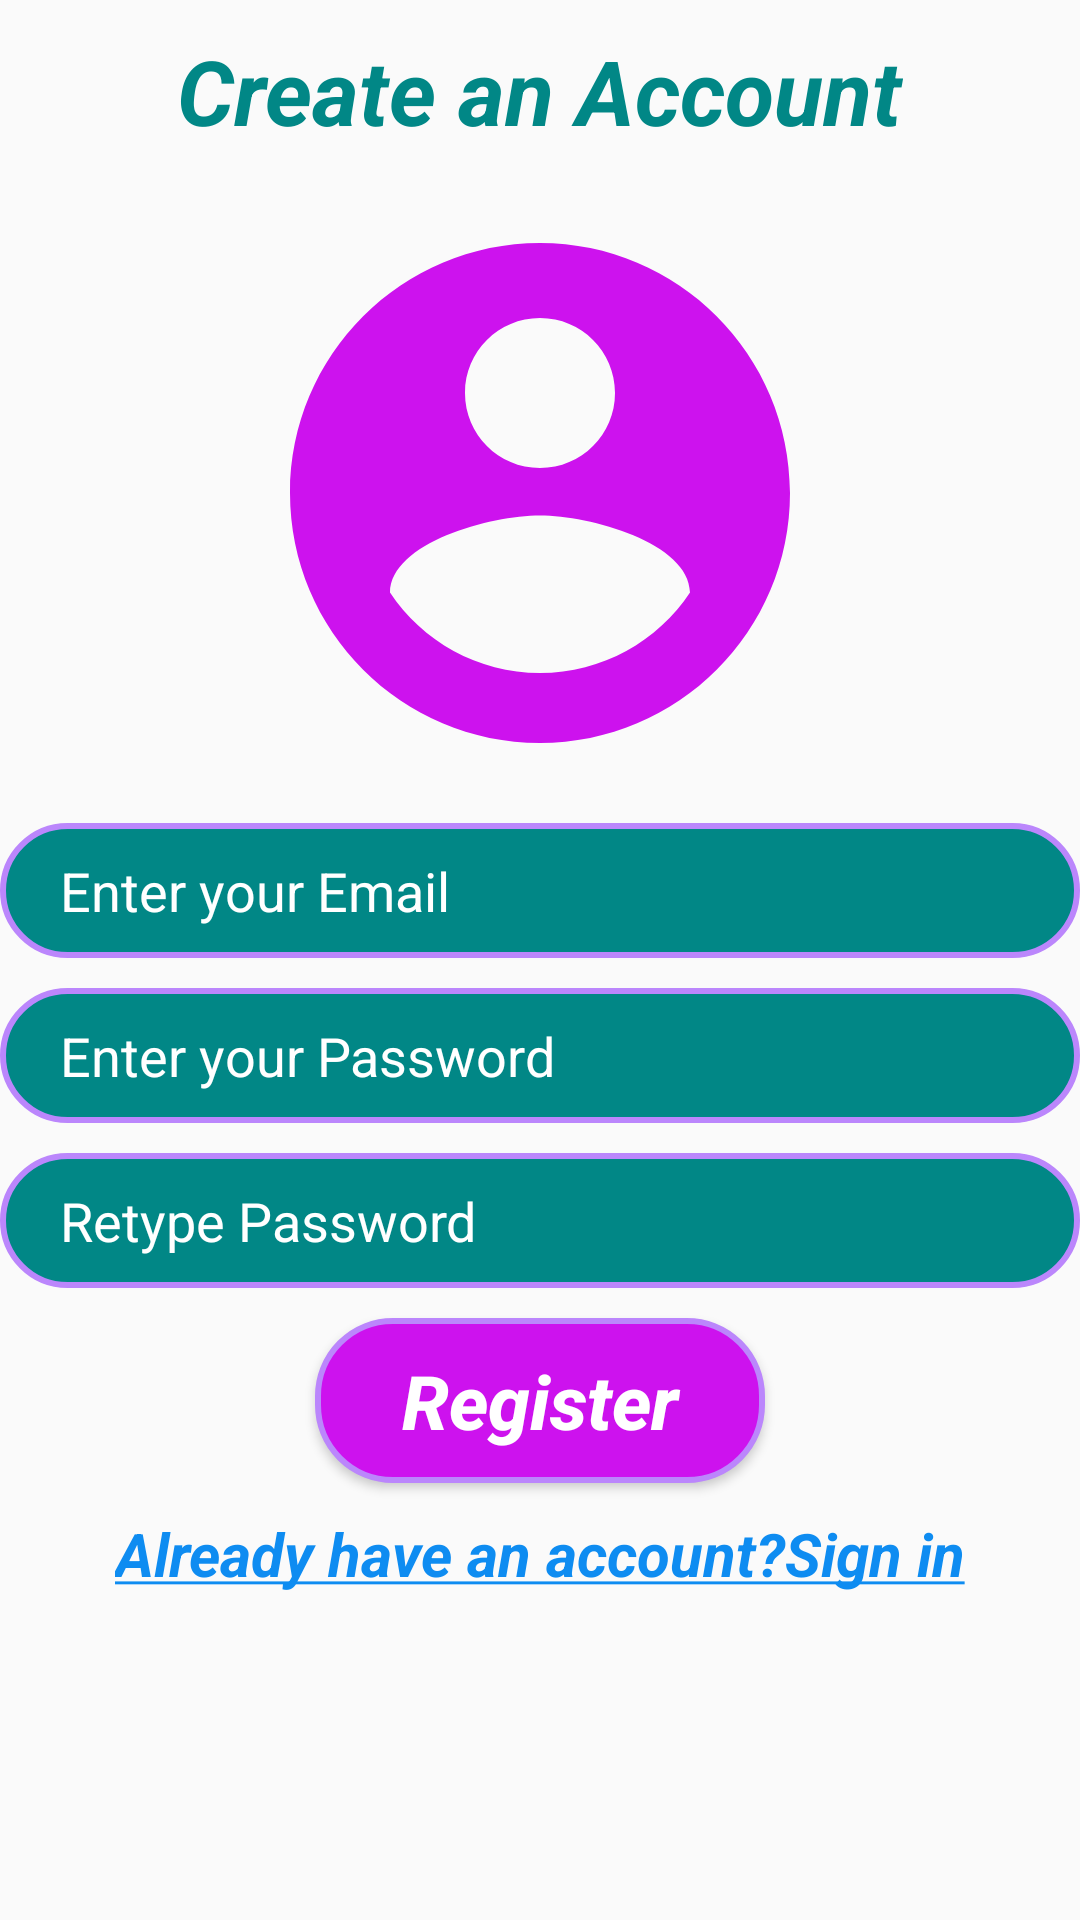

Android layout source for this screen:
<!-- AndroidManifest.xml: application theme Theme.GoogleMLKitApp -->
<!-- res/layout/activity_register.xml -->
<?xml version="1.0" encoding="utf-8"?>
<androidx.constraintlayout.widget.ConstraintLayout xmlns:android="http://schemas.android.com/apk/res/android"
    xmlns:app="http://schemas.android.com/apk/res-auto"
    xmlns:tools="http://schemas.android.com/tools"
    android:layout_width="match_parent"
    android:layout_height="match_parent"
    tools:context=".userauthentication.RegisterActivity">


    <EditText
        android:id="@+id/profile_password"
        android:layout_width="match_parent"
        android:layout_height="45dp"
        android:layout_marginTop="10dp"
        android:background="@drawable/background_textfield_register"
        android:ems="10"
        android:hint="Enter your Password"
        android:inputType="textPassword"
        android:textCursorDrawable="@drawable/register_cursor_style"

        android:paddingLeft="20dp"
        android:textColor="@color/white"
        android:textColorHint="@color/white"
        app:layout_constraintEnd_toEndOf="parent"
        app:layout_constraintStart_toStartOf="parent"
        app:layout_constraintTop_toBottomOf="@+id/profile_email" />

    <TextView
        android:id="@+id/textView"
        android:layout_width="wrap_content"
        android:layout_height="wrap_content"
        android:layout_marginTop="10dp"
        android:text="Create an Account"
        android:textColor="@color/teal_700"
        android:textSize="30sp"
        android:textStyle="italic|bold"

        app:layout_constraintEnd_toEndOf="parent"
        app:layout_constraintStart_toStartOf="parent"
        app:layout_constraintTop_toTopOf="parent" />

    <ImageView
        android:id="@+id/imageView"
        android:layout_width="200dp"
        android:layout_height="200dp"
        android:layout_marginTop="14dp"
        app:layout_constraintEnd_toEndOf="parent"
        app:layout_constraintStart_toStartOf="parent"
        app:layout_constraintTop_toBottomOf="@+id/textView"
        app:srcCompat="@drawable/ic_account" />

    <EditText
        android:id="@+id/profile_email"
        android:layout_width="match_parent"
        android:layout_height="45dp"
        android:layout_marginTop="10dp"
        android:background="@drawable/background_textfield_register"
        android:ems="10"
        android:foregroundTint="@color/white"
        android:textCursorDrawable="@drawable/register_cursor_style"
        android:hint="Enter your Email"
        android:inputType="textEmailAddress"
        android:paddingLeft="20dp"


        android:textColor="@color/white"
        android:textColorHint="@color/white"
        app:layout_constraintEnd_toEndOf="parent"
        app:layout_constraintStart_toStartOf="parent"
        app:layout_constraintTop_toBottomOf="@+id/imageView" />


    <EditText
        android:id="@+id/profile_retypepassword"
        android:layout_width="match_parent"
        android:layout_height="45dp"
        android:layout_marginTop="10dp"
        android:background="@drawable/background_textfield_register"
        android:ems="10"
        android:hint="Retype Password"
        android:inputType="textPassword"
        android:textCursorDrawable="@drawable/register_cursor_style"

        android:paddingLeft="20dp"
        android:textColor="@color/white"
        android:textColorHint="@color/white"
        app:layout_constraintEnd_toEndOf="parent"
        app:layout_constraintHorizontal_bias="0.842"
        app:layout_constraintStart_toStartOf="parent"
        app:layout_constraintTop_toBottomOf="@+id/profile_password" />

    <Button

        android:id="@+id/button_register"
        android:layout_width="150dp"
        android:layout_height="55dp"
        android:layout_marginTop="10dp"
        android:background="@drawable/background_registerbtn"
        android:text="Register"
        android:textAllCaps="false"
        android:textColor="@color/white"
        android:textSize="25sp"
        android:textStyle="italic|bold"
        app:layout_constraintEnd_toEndOf="parent"
        app:layout_constraintStart_toStartOf="parent"
        app:layout_constraintTop_toBottomOf="@+id/profile_retypepassword" />

    <ProgressBar
        android:id="@+id/progressBar"
        style="?android:attr/progressBarStyle"
        android:layout_width="wrap_content"
        android:layout_height="wrap_content"
        android:layout_marginTop="10dp"
        android:progressBackgroundTint="@color/teal_700"
        android:progressTint="@color/teal_700"
        android:visibility="gone"
        app:layout_constraintBottom_toBottomOf="parent"
        app:layout_constraintEnd_toEndOf="parent"
        app:layout_constraintStart_toStartOf="parent"
        app:layout_constraintTop_toBottomOf="@+id/haveaccountsignin"
        tools:visibility="visible" />

    <TextView
        android:id="@+id/haveaccountsignin"
        android:layout_width="wrap_content"
        android:layout_height="wrap_content"
        android:layout_marginTop="10dp"
        android:text="@string/existaccoutsignin"
        android:textSize="20sp"
        android:textStyle="italic|bold"
        android:textColor="#0E8CF1"
        app:layout_constraintEnd_toEndOf="parent"
        app:layout_constraintStart_toStartOf="parent"
        app:layout_constraintTop_toBottomOf="@+id/button_register" />





</androidx.constraintlayout.widget.ConstraintLayout>
<!-- resources referenced by this layout -->
<resources>
  <!-- drawable background_registerbtn (drawable) -->
  <?xml version="1.0" encoding="utf-8"?>
  <shape xmlns:android="http://schemas.android.com/apk/res/android">
  
      <solid android:color="#CD12EE"/>
      <stroke android:color="@color/purple_200" android:width="2dp"
          />
      <corners android:radius="25dp"/>
  
  </shape>
  <!-- drawable background_textfield_register (drawable) -->
  <?xml version="1.0" encoding="utf-8"?>
  <shape xmlns:android="http://schemas.android.com/apk/res/android">
  
  
  
      <solid android:color="@color/teal_700"/>
      <stroke android:color="@color/purple_200" android:width="2dp"
          />
      <corners android:radius="25dp"/>
  
  
  
  
  
  </shape>
  <!-- drawable ic_account (drawable) -->
  <vector android:height="24dp" android:tint="#CD12EE"
      android:viewportHeight="24" android:viewportWidth="24"
      android:width="24dp" xmlns:android="http://schemas.android.com/apk/res/android">
      <path android:fillColor="@android:color/white" android:pathData="M12,2C6.48,2 2,6.48 2,12s4.48,10 10,10 10,-4.48 10,-10S17.52,2 12,2zM12,5c1.66,0 3,1.34 3,3s-1.34,3 -3,3 -3,-1.34 -3,-3 1.34,-3 3,-3zM12,19.2c-2.5,0 -4.71,-1.28 -6,-3.22 0.03,-1.99 4,-3.08 6,-3.08 1.99,0 5.97,1.09 6,3.08 -1.29,1.94 -3.5,3.22 -6,3.22z"/>
  </vector>
  <!-- drawable register_cursor_style (drawable) -->
  <?xml version="1.0" encoding="utf-8"?>
  <shape xmlns:android="http://schemas.android.com/apk/res/android">
      <size android:width="4dp"/>
      <solid android:color="@color/white"/>
  
  </shape>
  <string name="existaccoutsignin"><u><i>Already have an account?Sign in</i></u></string>
  <style name="Theme.GoogleMLKitApp" parent="Theme.AppCompat.DayNight.DarkActionBar">
          
          <item name="colorPrimary">@color/purple_500</item>
          <item name="colorPrimaryVariant">@color/purple_700</item>
          <item name="colorOnPrimary">@color/white</item>
          
          <item name="colorSecondary">@color/teal_200</item>
          <item name="colorSecondaryVariant">@color/teal_700</item>
          <item name="colorOnSecondary">@color/black</item>
          
          <item name="android:statusBarColor" tools:targetApi="l">?attr/colorPrimaryVariant</item>
          
      </style>
  <!-- not gathered from this repository: default colours our renderer supplied (Android Studio template values) -->
  <color name="purple_200">#FFBB86FC</color>
  <color name="purple_500">#FF6200EE</color>
  <color name="purple_700">#FF3700B3</color>
  <color name="teal_200">#FF03DAC5</color>
  <color name="teal_700">#FF018786</color>
  <color name="black">#FF000000</color>
  <color name="white">#FFFFFFFF</color>
</resources>
